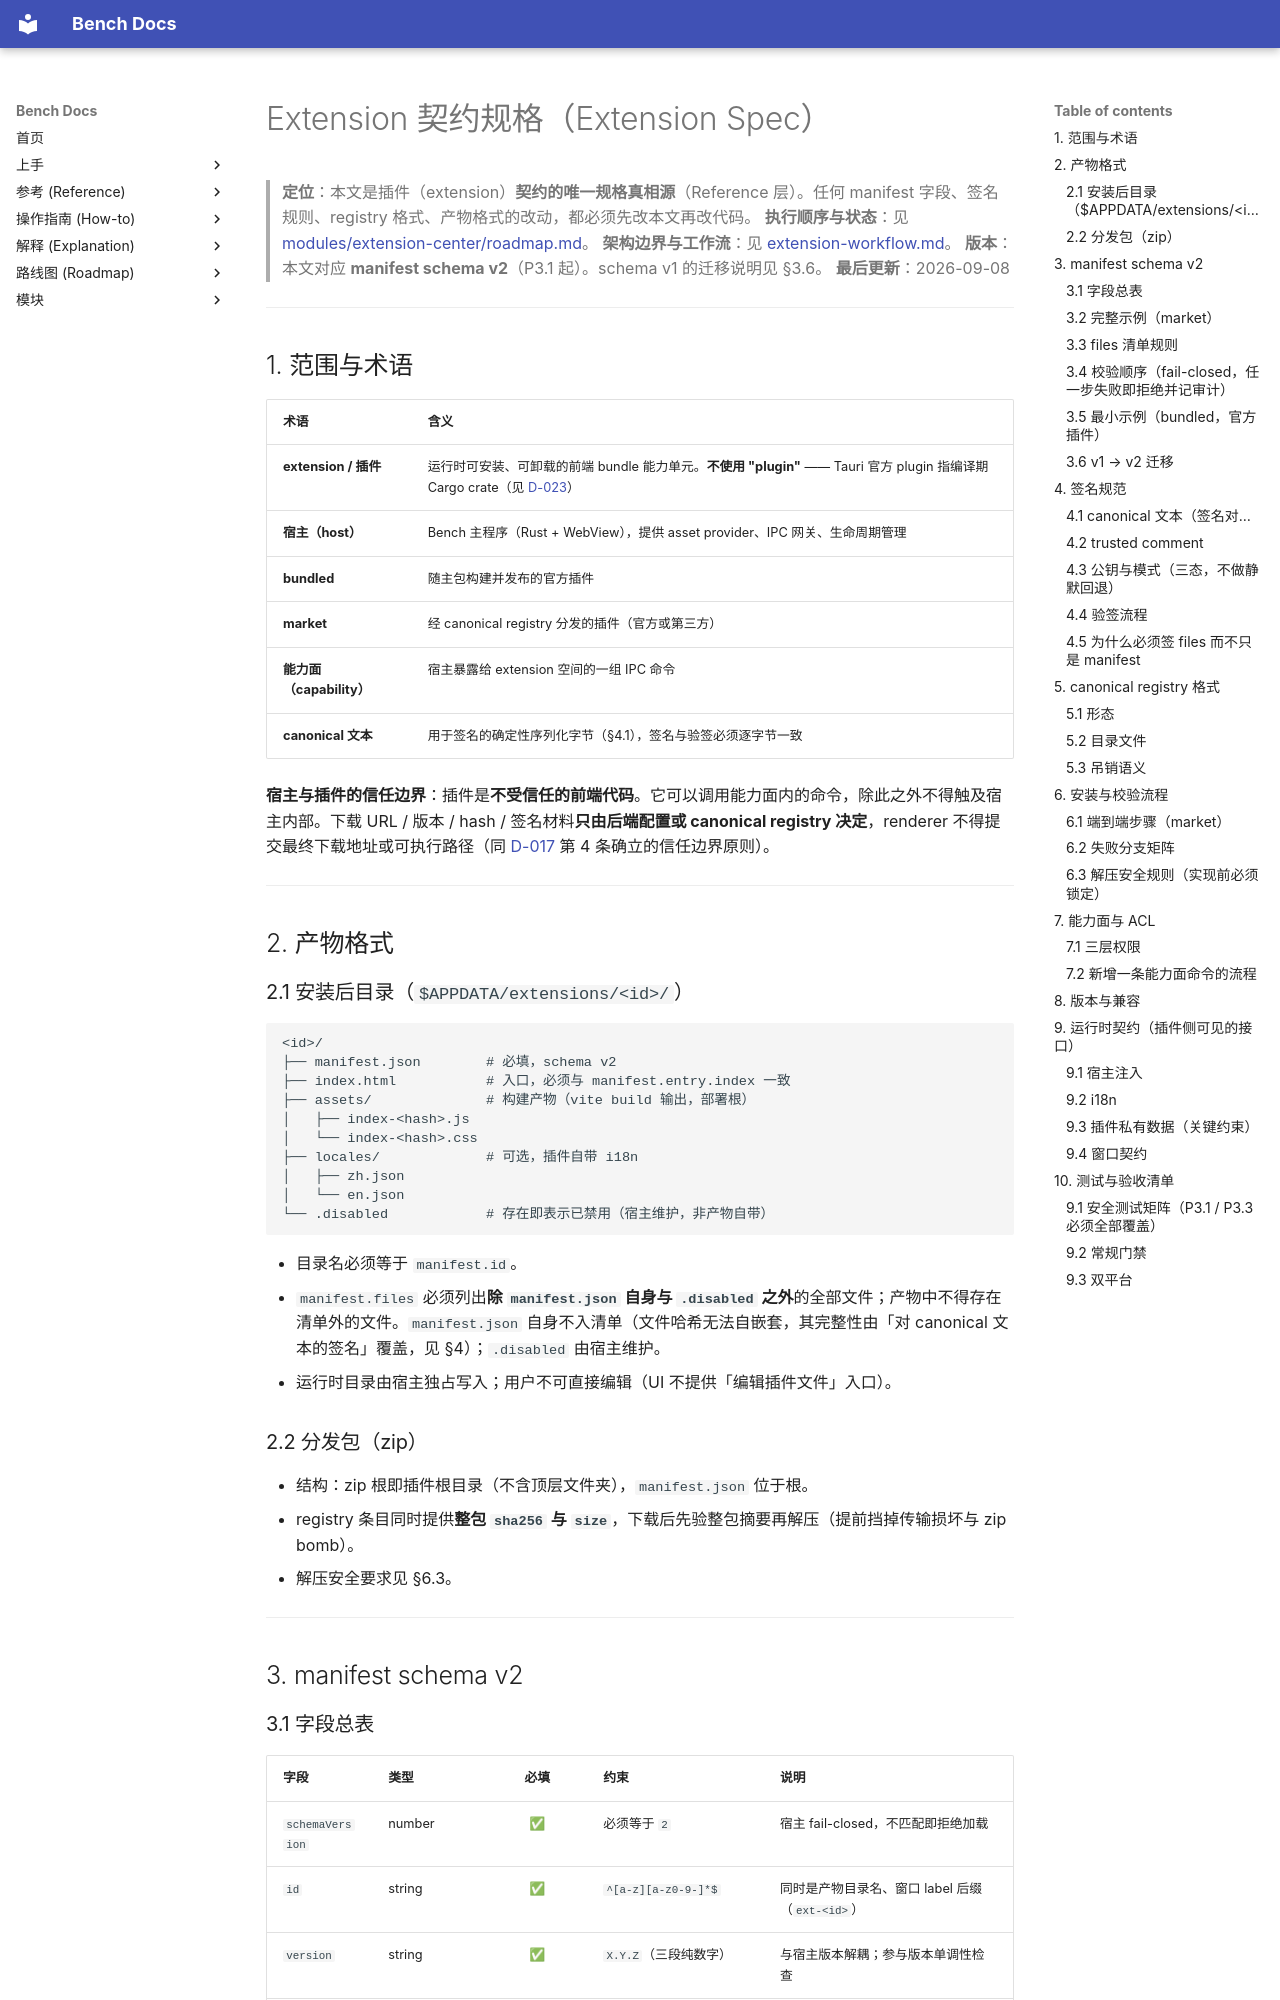

repository: indredK/bench · page: extension-spec/index.html · generator: mkdocs

# Extension 契约规格（Extension Spec）

> **定位**：本文是插件（extension）**契约的唯一规格真相源**（Reference 层）。任何 manifest 字段、签名规则、registry 格式、产物格式的改动，都必须先改本文再改代码。
> **执行顺序与状态**：见 [modules/extension-center/roadmap.md](./modules/extension-center/roadmap.md)。
> **架构边界与工作流**：见 [extension-workflow.md](./extension-workflow.md)。
> **版本**：本文对应 **manifest schema v2**（P3.1 起）。schema v1 的迁移说明见 §3.6。
> **最后更新**：2026-09-08

---

## 1. 范围与术语

| 术语                     | 含义                                                                                                                                                                                  |
| ------------------------ | ------------------------------------------------------------------------------------------------------------------------------------------------------------------------------------- |
| **extension / 插件**     | 运行时可安装、可卸载的前端 bundle 能力单元。**不使用 "plugin"** —— Tauri 官方 plugin 指编译期 Cargo crate（见 [D-023](./DECISIONS.md#d-023--20-目标变更为插件化生态r00r10-全部降级)） |
| **宿主（host）**         | Bench 主程序（Rust + WebView），提供 asset provider、IPC 网关、生命周期管理                                                                                                           |
| **bundled**              | 随主包构建并发布的官方插件                                                                                                                                                            |
| **market**               | 经 canonical registry 分发的插件（官方或第三方）                                                                                                                                      |
| **能力面（capability）** | 宿主暴露给 extension 空间的一组 IPC 命令                                                                                                                                              |
| **canonical 文本**       | 用于签名的确定性序列化字节（§4.1），签名与验签必须逐字节一致                                                                                                                          |

**宿主与插件的信任边界**：插件是**不受信任的前端代码**。它可以调用能力面内的命令，除此之外不得触及宿主内部。下载 URL / 版本 / hash / 签名材料**只由后端配置或 canonical registry 决定**，renderer 不得提交最终下载地址或可执行路径（同 [D-017](./DECISIONS.md#d-017--network-probe-可选能力包可插拔高级组件) 第 4 条确立的信任边界原则）。

---

## 2. 产物格式

### 2.1 安装后目录（`$APPDATA/extensions/<id>/`）

```
<id>/
├── manifest.json        # 必填，schema v2
├── index.html           # 入口，必须与 manifest.entry.index 一致
├── assets/              # 构建产物（vite build 输出，部署根）
│   ├── index-<hash>.js
│   └── index-<hash>.css
├── locales/             # 可选，插件自带 i18n
│   ├── zh.json
│   └── en.json
└── .disabled            # 存在即表示已禁用（宿主维护，非产物自带）
```

- 目录名必须等于 `manifest.id`。
- `manifest.files` 必须列出**除 `manifest.json` 自身与 `.disabled` 之外**的全部文件；产物中不得存在清单外的文件。`manifest.json` 自身不入清单（文件哈希无法自嵌套，其完整性由「对 canonical 文本的签名」覆盖，见 §4）；`.disabled` 由宿主维护。
- 运行时目录由宿主独占写入；用户不可直接编辑（UI 不提供「编辑插件文件」入口）。

### 2.2 分发包（zip）

- 结构：zip 根即插件根目录（不含顶层文件夹），`manifest.json` 位于根。
- registry 条目同时提供**整包 `sha256` 与 `size`**，下载后先验整包摘要再解压（提前挡掉传输损坏与 zip bomb）。
- 解压安全要求见 §6.3。

---

## 3. manifest schema v2
